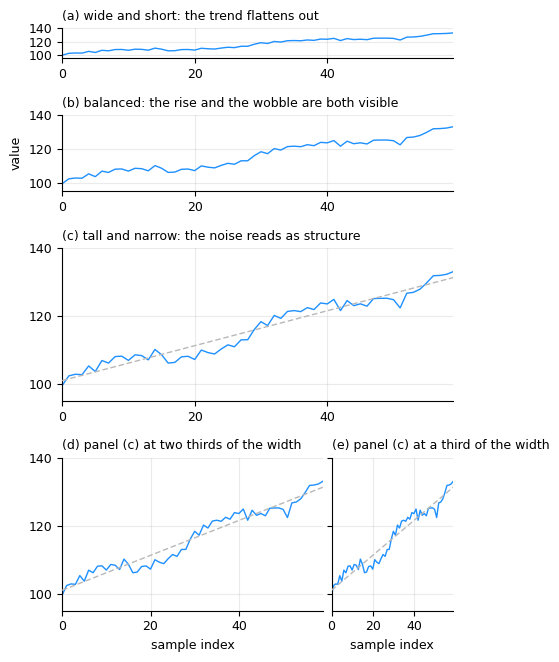

The script that saved this image:
# --- Match LaTeX document: Times New Roman, 10pt, textwidth=7in ---
# One series, one set of axis limits, four axes shapes. Nothing about the data changes
# between the panels; the slope the reader perceives grows by an order of magnitude.
# Panels (a) to (c) change the height of the axes; (d) and (e) repeat (c) at two thirds and
# at a third of the width, since what sets the angle is the ratio of the two page scales and
# not which side of it is moved.
# The dashed line of panels (c) to (e) is the least-squares fit of the same series, so it is
# one slope drawn three times and only its angle on the page changes. The two flattest
# panels are left as the bare series.
# The median segment angle each panel delivers is measured at the end of the script, and
# the trend angle beside it, so the caption quotes what the figure does rather than what
# it was aiming for.
import numpy as np
import matplotlib.pyplot as plt

plt.rcParams.update({
    'font.family': 'serif',
    'font.serif': ['Times New Roman'],
    'font.size': 10,
    'axes.titlesize': 9,
    'axes.labelsize': 9,
    'xtick.labelsize': 9,
    'ytick.labelsize': 9,
    'mathtext.fontset': 'cm',
})

C_LINE = '#1E90FF'
C_TREND = '0.72'          # 28% ink, the context gray of the highlight figure
TREND_DASH = (0, (4, 2))  # dashed as well as light: the fit is not a second measurement

rng = np.random.default_rng(19)
t = np.arange(0, 60)
y = 100 + 0.55 * t + 3.0 * np.sin(t / 4.5) + rng.normal(0, 1.2, t.size)

# One fit, drawn in every panel: the same slope, five angles.
K, B = np.polyfit(t, y, 1)

YLIM = (95, 140)
FIGSIZE = (4.6, 6.4)
HEIGHTS = [0.45, 1.15, 2.30, 2.30]             # relative row heights
TITLES = ['(a) wide and short: the trend flattens out',
          '(b) balanced: the rise and the wobble are both visible',
          '(c) tall and narrow: the noise reads as structure',
          '(d) panel (c) at two thirds of the width',
          '(e) panel (c) at a third of the width']

fig = plt.figure(figsize=FIGSIZE)
gs = fig.add_gridspec(4, 6, height_ratios=HEIGHTS, hspace=0.55, wspace=0.0,
                      left=0.13, right=0.98, top=0.97, bottom=0.06)
# The last row keeps the height of (c) and carries the two narrowed copies side by side,
# on a fine column grid so that their widths are set directly: (d) takes two thirds of the
# row and (e) a third of it, with one column left between them as a gap.
bottom = gs[3, :].subgridspec(1, 45, wspace=0.0)
cells = [gs[0, :], gs[1, :], gs[2, :], bottom[0, 0:30], bottom[0, 31:45]]

axes = []
for cell, title in zip(cells, TITLES):
    ax = fig.add_subplot(cell)
    ax.plot(t, y, '-', lw=1.0, color=C_LINE)
    ax.set_ylim(*YLIM)
    ax.set_xlim(t[0], t[-1])
    ax.set_title(title, loc='left')
    ax.set_yticks([100, 120, 140])
    ax.set_xticks([0, 20, 40])
    ax.grid(True, alpha=0.25)
    for side in ('top', 'right'):
        ax.spines[side].set_visible(False)
    axes.append(ax)

axes[3].set_xlabel('sample index')      # not on (c): its label would collide with the
axes[4].set_xlabel('sample index')      # title of the row below it
# (e) sits against (d) and repeats its limits, so one set of y tick labels serves both.
axes[4].tick_params(labelleft=False)
axes[1].set_ylabel('value')
# The fit goes on the three panels that have the height to show an angle; on (a) and (b) it
# would be one more nearly horizontal line beside the series.
for ax in axes[2:]:
    ax.plot(t, K * t + B, linestyle=TREND_DASH, lw=1.0, color=C_TREND, zorder=3)

basename = 'plot_aspect'
plt.savefig(f'{basename}.pdf', bbox_inches='tight')
plt.savefig(f'{basename}.svg', bbox_inches='tight')
plt.savefig(f'{basename}.jpeg', dpi=300, bbox_inches='tight')
print(f'Saved {basename}.pdf, {basename}.svg, {basename}.jpeg')

# --- the median segment angle each panel actually delivers ---
# Measured from the axes boxes themselves, so a change of width counts the same way a
# change of height does. Cleveland's rule asks for a median segment near 45 degrees; on a
# series this noisy the median segment is mostly noise, so the panels bracket the target
# rather than hit it, and what the reader sees is the spread between them.
# The fitted slope goes through the same normalization, which is what the dashed line of
# panels (c) to (e) is drawn at; it is printed for all five, since (a) and (b) are the
# comparison even without the line on them.
slope = np.abs(np.diff(y) / (YLIM[1] - YLIM[0])) / (np.diff(t) / np.ptp(t))
trend_slope = abs(K) * np.ptp(t) / (YLIM[1] - YLIM[0])
angles, trend_angles = [], []
for ax, title in zip(axes, TITLES):
    box = ax.get_window_extent().transformed(fig.dpi_scale_trans.inverted())
    angles.append(np.degrees(np.arctan(np.median(slope) * box.height / box.width)))
    trend_angles.append(np.degrees(np.arctan(trend_slope * box.height / box.width)))
    print(f'axes {box.width:4.2f} by {box.height:4.2f} in -> median segment angle '
          f'{angles[-1]:5.1f} deg, trend angle {trend_angles[-1]:5.1f} deg  {title[:24]}')
print(f'perceived slope grows by a factor of '
      f'{np.tan(np.radians(max(angles))) / np.tan(np.radians(angles[0])):.0f} '
      f'from the flattest panel to the steepest')
print(f'least-squares fit: slope {K:.3f} per sample, intercept {B:.1f}, one line drawn '
      f'at {min(trend_angles):.1f} to {max(trend_angles):.1f} deg across the five panels')
